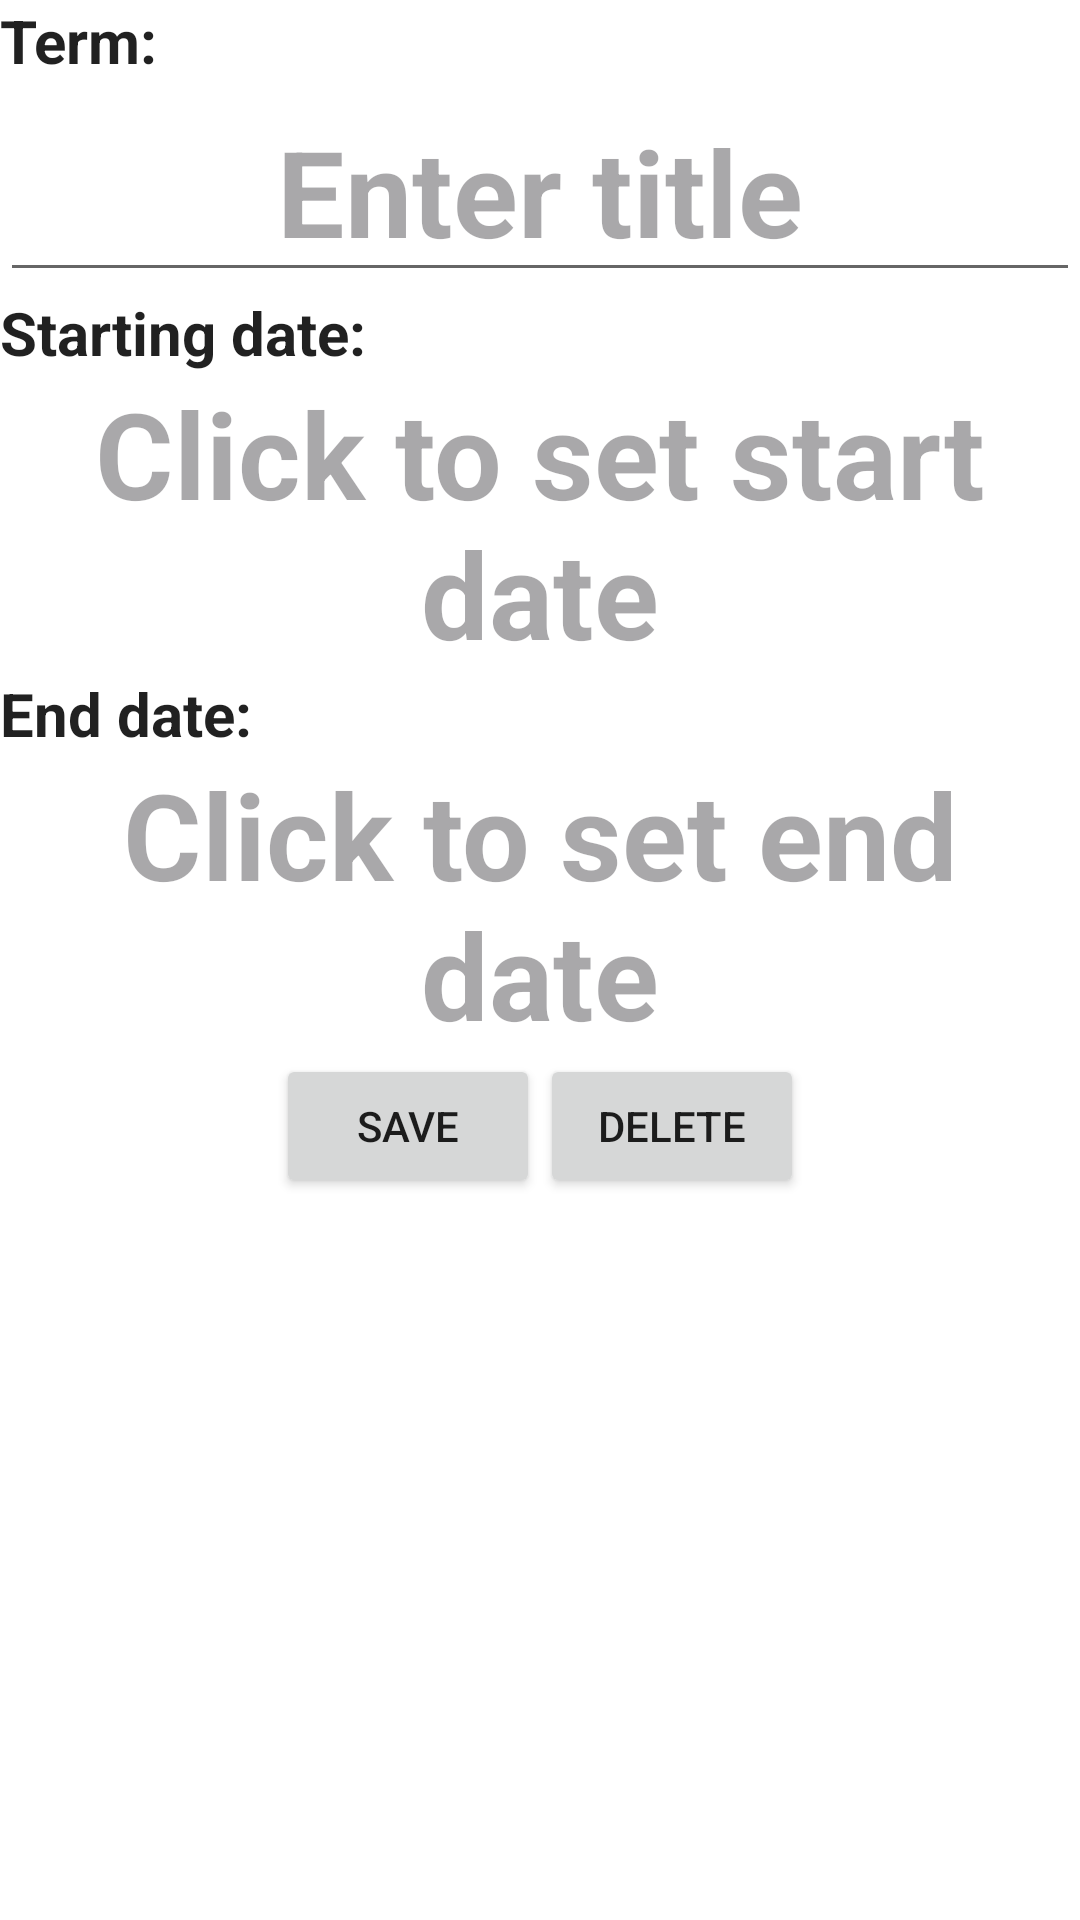

Write the Android layout XML for this screen, with the resource values it uses.
<!-- AndroidManifest.xml: activity theme AppTheme -->
<!-- res/layout/fragment_term.xml -->
<?xml version="1.0" encoding="utf-8"?>
<ScrollView xmlns:android="http://schemas.android.com/apk/res/android"
    xmlns:app="http://schemas.android.com/apk/res-auto"
    xmlns:tools="http://schemas.android.com/tools"
    android:layout_width="match_parent"
    android:layout_height="match_parent"
    android:background="@color/white"
    android:clickable="true"
    tools:context=".TermFragment">>
    <androidx.constraintlayout.widget.ConstraintLayout xmlns:android="http://schemas.android.com/apk/res/android"
        xmlns:app="http://schemas.android.com/apk/res-auto"
        xmlns:tools="http://schemas.android.com/tools"
        android:layout_width="match_parent"
        android:layout_height="match_parent">
        <LinearLayout
            android:id="@+id/linearLayout"
            android:layout_width="match_parent"
            android:layout_height="wrap_content"
            android:layout_centerHorizontal="true"
            android:gravity="center"
            app:layout_constraintTop_toTopOf="parent"
            android:orientation="vertical">

            <TextView
                android:id="@+id/title_label"
                android:layout_width="match_parent"
                android:layout_height="wrap_content"
                android:text="@string/term_title"
                style="@style/Label"
                app:layout_constraintTop_toTopOf="parent"/>

            <EditText
                android:id="@+id/title_edit"
                android:layout_width="match_parent"
                android:layout_height="wrap_content"
                android:hint="@string/title_hint"
                android:gravity="center"
                style="@style/Text"
                app:layout_constraintTop_toBottomOf="@id/title_label" />

            <TextView
                android:id="@+id/start_label"
                android:layout_width="match_parent"
                android:layout_height="wrap_content"
                android:text="@string/start_label"
                style="@style/Label"
                app:layout_constraintTop_toBottomOf="@id/title_edit" />

            <TextView
                android:id="@+id/start_text"
                android:layout_width="match_parent"
                android:layout_height="wrap_content"
                android:gravity="center"
                android:hint="@string/start_hint"
                style="@style/Text"
                app:layout_constraintTop_toBottomOf="@id/start_label" />

            <DatePicker
                android:id="@+id/start_DP"
                android:layout_width="wrap_content"
                android:layout_height="wrap_content"
                android:layout_gravity="center"
                android:visibility="gone"
                android:gravity="center"
                app:layout_constraintTop_toBottomOf="@id/start_text" />

            <TextView
                android:id="@+id/end_label"
                android:layout_width="match_parent"
                android:layout_height="wrap_content"
                android:text="@string/end_label"
                style="@style/Label"
                app:layout_constraintTop_toBottomOf="@id/start_DP" />

            <TextView
                android:id="@+id/end_text"
                android:layout_width="match_parent"
                android:layout_height="wrap_content"
                android:hint="@string/end_hint"
                android:gravity="center"
                style="@style/Text"
                app:layout_constraintTop_toBottomOf="@id/end_label" />

            <DatePicker
                android:id="@+id/end_DP"
                android:layout_width="wrap_content"
                android:layout_height="wrap_content"
                android:layout_gravity="center"
                android:visibility="gone"
                android:gravity="center"
                app:layout_constraintTop_toBottomOf="@id/end_text" />

        </LinearLayout>

        <LinearLayout
            android:id="@+id/linearLayout1"
            android:layout_width="match_parent"
            android:layout_height="wrap_content"
            android:layout_centerHorizontal="true"
            android:gravity="center"
            android:orientation="horizontal"
            app:layout_constraintTop_toBottomOf="@+id/linearLayout">

            <Button
                android:id="@+id/submit_button"
                android:layout_width="wrap_content"
                android:layout_height="wrap_content"
                android:text="@string/save_button"
                app:layout_constraintTop_toBottomOf="@id/end_DP" />

            <Button
                android:id="@+id/delete_button"
                android:layout_width="wrap_content"
                android:layout_height="wrap_content"
                android:text="@string/delete_button"
                app:layout_constraintTop_toBottomOf="@id/submit_button" />

        </LinearLayout>
    </androidx.constraintlayout.widget.ConstraintLayout>
</ScrollView>
<!-- resources referenced by this layout -->
<resources>
  <color name="white">#FFFFFFFF</color>
  <string name="delete_button">Delete</string>
  <string name="end_hint">Click to set end date</string>
  <string name="end_label">End date:</string>
  <string name="save_button">Save</string>
  <string name="start_hint">Click to set start date</string>
  <string name="start_label">Starting date:</string>
  <string name="term_title">Term:</string>
  <string name="title_hint">Enter title</string>
  <style name="Label" parent="Base.Theme.StudentTracker">
          <item name="android:textSize">20sp</item>
          <item name="android:textStyle">bold</item>
      </style>
  <style name="Text" parent="Base.Theme.StudentTracker">
          <item name="android:textSize">40sp</item>
          <item name="android:textStyle">bold</item>
      </style>
  <style name="AppTheme" parent="Theme.AppCompat.Light.DarkActionBar">
          <item name="colorPrimary">@color/colorTerm</item>
          <item name="colorPrimaryDark">@color/colorPrimaryDark</item>
          <item name="colorAccent">@color/colorAccent</item>
      </style>
  <style name="Base.Theme.StudentTracker" parent="Theme.Material3.DayNight.NoActionBar">
          
          
      </style>
  <color name="colorTerm">#008000</color>
  <color name="colorPrimaryDark">#004000</color>
  <color name="colorAccent">#808080</color>
</resources>
